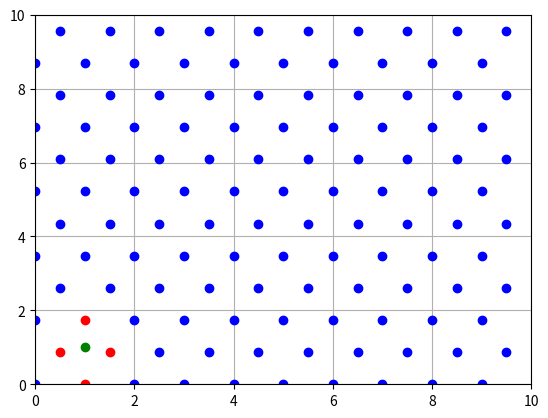

Reproduce this figure in Python.
import math
import matplotlib.pyplot
import matplotlib.patches

circle = matplotlib.patches.Circle


class Pos(object):
    def __init__(self):
        self.__x = []
        self.__y = []
        self.__blue_x = []
        self.__blue_y = []
        self.__red_x = []
        self.__red_y = []

    @staticmethod
    def distance(xy: tuple[float, float], xy2: tuple[float, float]):
        return math.sqrt((xy[0] - xy2[0]) ** 2 + (xy[1] - xy2[1]) ** 2)

    def add(self, num_x: float, num_y: float):
        self.add_x(round(num_x, 2))
        self.add_y(round(num_y, 2))

    def add_x(self, num: float):
        self.__x.append(num)

    def add_y(self, num: float):
        self.__y.append(num)

    def fill_points(self, xy: tuple[float, float], around: int):
        self.__blue_x = []
        self.__blue_y = []
        self.__red_x = []
        self.__red_y = []
        for i in range(len(self.__x)):
            x = self.__x[i]
            y = self.__y[i]
            is_blue = self.distance((x, y), (xy[0], xy[1])) > around
            if is_blue:
                self.__blue_x.append(x)
                self.__blue_y.append(y)
            else:
                self.__red_x.append(x)
                self.__red_y.append(y)

    def get_blue_x(self):
        return self.__blue_x

    def get_blue_y(self):
        return self.__blue_y

    def get_red_x(self):
        return self.__red_x

    def get_red_y(self):
        return self.__red_y


class Scheme(object):
    # size - Размер схемы
    # step - Расстояние до точек
    # around - Расстояние от активной точки, до точек, которые нужно подсветить
    def __init__(self, plt: matplotlib.pyplot, size: float, step: float, around: int):
        self.plt = plt
        self.size = size
        self.step = step
        self.around = around
        self.points = Pos()
        self.fill()

    def fill(self):
        k_x = math.sin(math.radians(30))
        k_y = math.sin(math.radians(60))
        # python почему-то считает синус 30° как 0.49999999999999994
        x_step = round(self.step * k_x, 2)
        y_step = round(self.step * k_y, 2)
        # нам нужно рисовать точку через одну
        # будем считать какие точки влезают
        o_x = 0
        count_x = 1
        while o_x < self.size:
            o_y = 0
            count_y = 1
            while o_y < self.size:
                if (count_x + count_y) % 2 == 0:
                    self.points.add(o_x, o_y)
                count_y += 1
                o_y += y_step
            count_x += 1
            o_x += x_step

    def show(self, x, y):
        self.points.fill_points((x, y), self.around)
        self.plt.plot(self.points.get_blue_x(), self.points.get_blue_y(), 'bo')
        self.plt.plot(self.points.get_red_x(), self.points.get_red_y(), 'ro')
        self.plt.axis([0, self.size, 0, self.size])
        self.plt.grid(True)
        self.plt.plot([x], [y], 'go--')
        self.plt.show()


scheme = Scheme(matplotlib.pyplot, 10, 1, 1)
scheme.show(1, 1)
